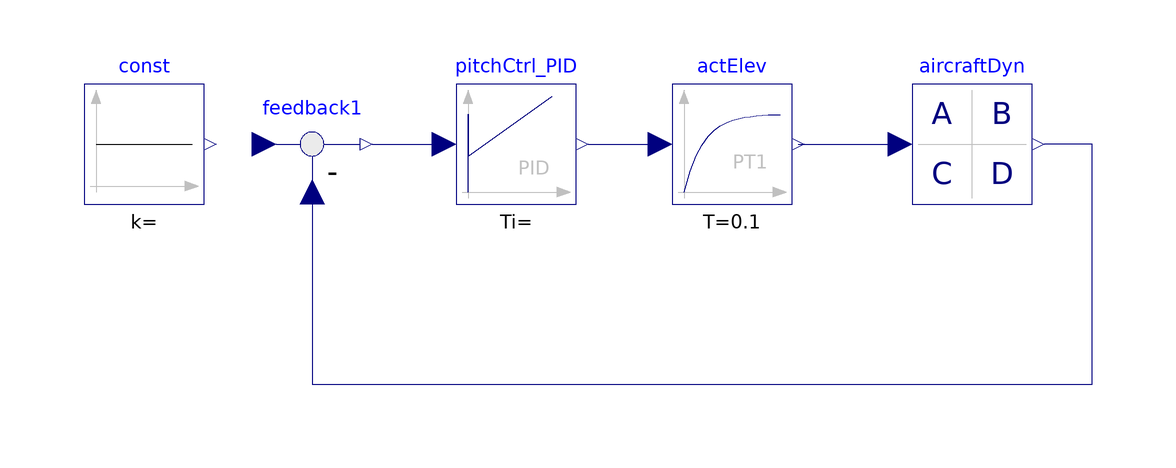

Above is the diagram view of the following Modelica model: its components placed by their Placement annotations and its connect equations drawn as lines.

model AircraftLinDyn_longi_01_v01
  extends Modelica.Icons.Example;
  Modelica.Blocks.Continuous.StateSpace aircraftDyn annotation(
    Placement(visible = true, transformation(origin = {30, 30}, extent = {{-10, -10}, {10, 10}}, rotation = 0)));
  Modelica.Blocks.Continuous.FirstOrder actElev(T = 0.1, k = 1)  annotation(
    Placement(visible = true, transformation(origin = {-10, 30}, extent = {{-10, -10}, {10, 10}}, rotation = 0)));
  Modelica.Blocks.Continuous.PID pitchCtrl_PID annotation(
    Placement(visible = true, transformation(origin = {-46, 30}, extent = {{-10, -10}, {10, 10}}, rotation = 0)));
  Modelica.Blocks.Math.Feedback feedback1 annotation(
    Placement(visible = true, transformation(origin = {-80, 30}, extent = {{-10, -10}, {10, 10}}, rotation = 0)));
  Modelica.Blocks.Sources.Constant const annotation(
    Placement(visible = true, transformation(origin = {-108, 30}, extent = {{-10, -10}, {10, 10}}, rotation = 0)));
equation
  connect(feedback1.u2, aircraftDyn.y[4]) annotation(
    Line(points = {{-80, 22}, {-80, 22}, {-80, -10}, {50, -10}, {50, 30}, {42, 30}, {42, 30}}, color = {0, 0, 127}));
  connect(feedback1.y, pitchCtrl_PID.u) annotation(
    Line(points = {{-70, 30}, {-58, 30}, {-58, 30}, {-58, 30}}, color = {0, 0, 127}));
  connect(pitchCtrl_PID.y, actElev.u) annotation(
    Line(points = {{-34, 30}, {-22, 30}, {-22, 30}, {-22, 30}}, color = {0, 0, 127}));
  connect(actElev.y, aircraftDyn.u[2]) annotation(
    Line(points = {{1, 30}, {18, 30}}, color = {0, 0, 127}));
end AircraftLinDyn_longi_01_v01;